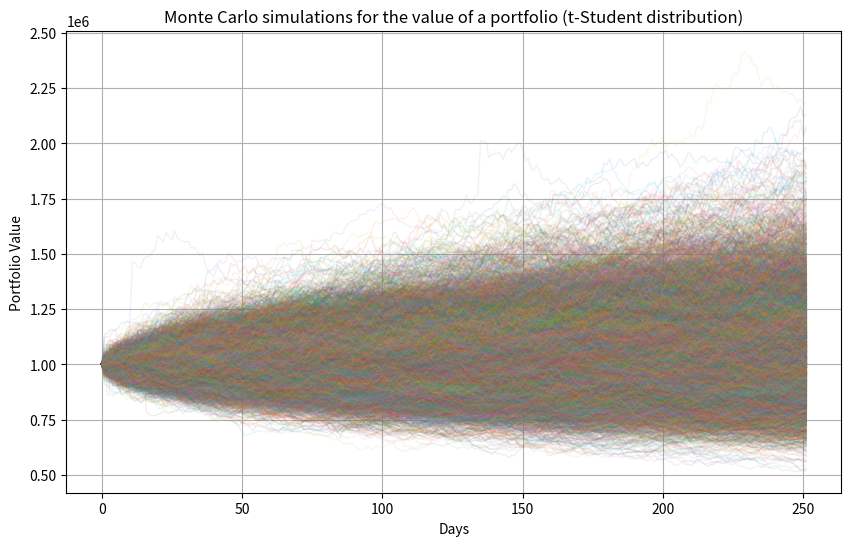
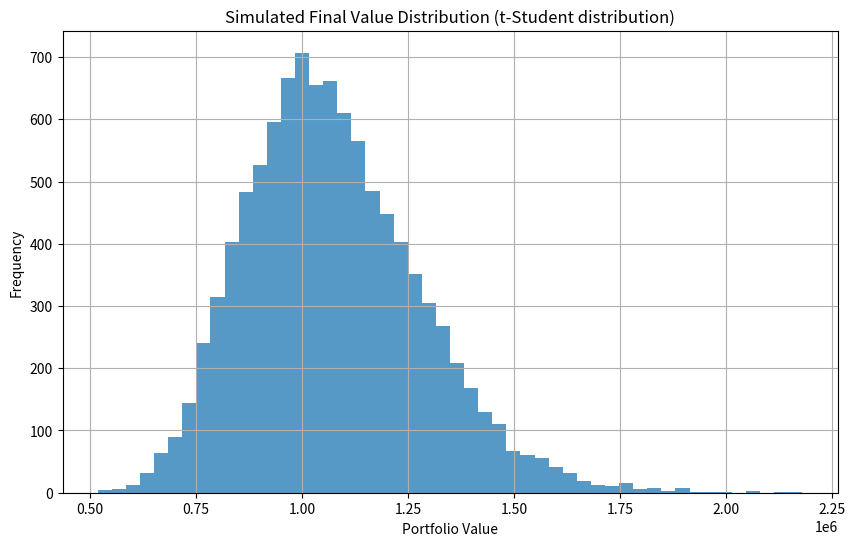

Reproduce these figures in Python, in order.
import numpy as np
import matplotlib.pyplot as plt

def monte_carlo_tstudent_simulation(initial_value, mu, sigma, days, simulations, degrees_of_freedom):
    """
    Simulate the portfolio value using Monte Carlo method with t-Student distribution.

    Parameters:
    initial_value (float): Initial portfolio value.
    mu (float): Mean of log returns (annualized).
    sigma (float): Volatility (standard deviation, annualized).
    days (int): Number of trading days to simulate.
    simulations (int): Number of simulations.
    degrees_of_freedom (int): Degrees of freedom for the t-Student distribution.

    Returns:
    None: Displays graphs and prints statistics.
    """

    # Convert annualized mean and volatility to daily values
    daily_mu = mu / 252
    daily_sigma = sigma / np.sqrt(252)

    # Initialize the matrix to store simulation results
    future_values = np.zeros((simulations, days))

    # Set the initial portfolio value for all simulations
    future_values[:, 0] = initial_value

    # Perform the simulation
    for t in range(1, days):
        # Generate daily returns from t-distribution
        z = np.random.standard_t(degrees_of_freedom, size=simulations) * daily_sigma + daily_mu
        # Calculate the portfolio value for the next day
        future_values[:, t] = future_values[:, t - 1] * (1 + z)

    # Plotting some simulated trajectories
    plt.figure(figsize=(10, 6))
    plt.plot(future_values.T, lw=1, alpha=0.1)
    plt.title('Monte Carlo simulations for the value of a portfolio (t-Student distribution)')
    plt.xlabel('Days')
    plt.ylabel('Portfolio Value')
    plt.grid(True)  # Adding grid for better visualization
    plt.show()

    # Analyze results
    final_value = future_values[:, -1]

    # Plot distribution of the final portfolio values
    plt.figure(figsize=(10, 6))
    plt.hist(final_value, bins=50, alpha=0.75)
    plt.title('Simulated Final Value Distribution (t-Student distribution)')
    plt.xlabel('Portfolio Value')
    plt.ylabel('Frequency')
    plt.grid(True)  # Adding grid for better visualization
    plt.show()

    # Statistics
    mean_final = np.mean(final_value)
    std_final = np.std(final_value)
    percentiles = np.percentile(final_value, [5, 50, 95])

    # Print results with thousands separators and two decimal places
    print(f"Final average value: ${mean_final:,.2f}")
    print(f"Standard deviation of final value: ${std_final:,.2f}")
    print(f"Percentile 5%: ${percentiles[0]:,.2f}")
    print(f"Percentile 50% (Median): ${percentiles[1]:,.2f}")
    print(f"Percentile 95%: ${percentiles[2]:,.2f}")

# Example usage
monte_carlo_tstudent_simulation(
    initial_value=1000000,
    mu=0.07,  # Annualized mean return (7%)
    sigma=0.15,  # Annualized volatility (15%)
    days=252,  # Simulating for one year (252 trading days)
    simulations=10000,
    degrees_of_freedom=5  # Degrees of freedom for the t-Student distribution
)
